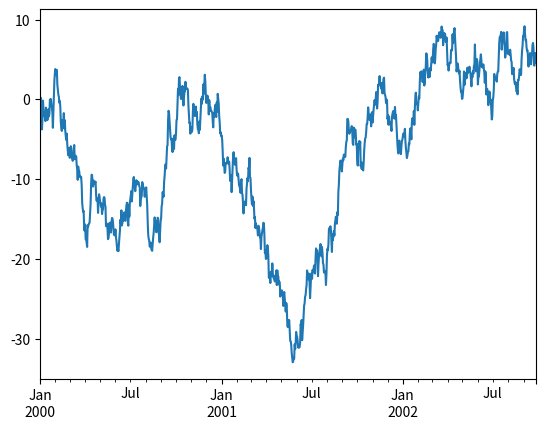

Python code for this plot:
# -*- coding:utf-8 -*-
# matplotlib 使用方法
'''
import matplotlib.pyplot as plt
plt.plot([1, 2, 3], [4, 5, 6])
plt.xlabel("x value")
plt.ylabel("y value")
plt.title("a simple example")
plt.legend
plt.show()
'''

import pandas as pd
from numpy import *
import matplotlib.pyplot as plt

ts = pd.Series(random.randn(1000), index=pd.date_range('1/1/2000', periods=1000))
ts = ts.cumsum()
ts.plot()
plt.show()
